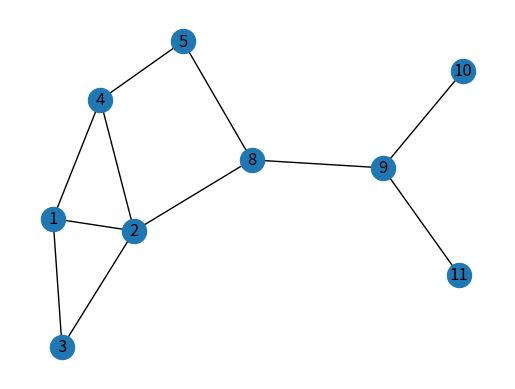

Here is the Python script that generated this plot: (Note: this script raises an exception after producing the figure.)
# coding:utf-8
import networkx as nx
import matplotlib.pyplot as plt
import numpy as np
import scipy.cluster.hierarchy as sch
from collections import defaultdict


def similarity(i, j, k):
    j_neighbors = DG.neighbors(j)  # j 的所有邻居
    j_neighbors.append(j)  # 包含j
    k_neighbors = DG.neighbors(k)  # k 的所有邻居
    k_neighbors.append(k)
    j_and_k = set(j_neighbors) & set(k_neighbors)  # 交集
    j_or_k = set(j_neighbors) | set(k_neighbors)  # 并集
    S = float(len(j_and_k)) / len(j_or_k)
    # print ('两条边的相似度为',S)
    return S


G = nx.Graph()
G.add_edges_from([(1, 2), (1, 3), (1, 4), (2, 3), (4, 5), (2, 4), (5, 8), (2, 8), (8, 9), (9, 10), (9, 11)])  # 图
pos = nx.spring_layout(G)
plt.figure()  # 创建一个显示窗口
plt.axis('off')  # 不显示坐标
nx.draw_networkx(G, pos, with_labels=True)
plt.show()
print(G.nodes())
print ('输入节点的值，并显示节点对应的ego网络图')
l = int(input())
if l in G.nodes():
    node_ego = nx.ego_graph(G, l)  # 自我中心节点
    DG = nx.Graph(node_ego)  # 节点l的ego网络图
    plt.figure()
    plt.axis('off')
    nx.draw_networkx(DG, pos, with_labels=True)
    plt.show()
    print(DG.edges())
    s_matix = np.zeros((DG.number_of_edges(), DG.number_of_edges()))
    i = 0
    for x in DG.edges():
        j = 0
        for y in DG.edges():
            if x == y:
                s_matix[i][j] = 1  # 同一条边
            if x[0] == node_ego and y[0] == node_ego:  # 共同节点为ego节点
                s_matix[i][j] = similarity(x[0], x[1], y[1])
            if x[0] == node_ego and y[0] != node_ego:  # 共同节点不是ego节点，y的边为侧边
                if x[1] == y[1]:
                    s_matix[i][j] = similarity(x[1], x[0], y[0])
                if x[1] == y[0]:
                    s_matix[i][j] = similarity(x[1], x[0], y[1])
            if x[0] != node_ego and y[0] == node_ego:  # 共同节点不是ego节点,x为侧边
                if x[0] == y[1]:
                    s_matix[i][j] = similarity(x[0], x[1], y[0])
                if x[1] == y[1]:
                    s_matix[i][j] = similarity(x[1], x[0], y[0])
            if x[0] != node_ego and y[0] != node_ego:  # 共同节点不是ego节点,x,y都为侧边
                if x[0] == y[0]:
                    s_matix[i][j] = similarity(x[0], x[1], y[1])
                if x[0] == y[1]:
                    s_matix[i][j] = similarity(x[0], x[1], y[0])
                if x[1] == y[0]:
                    s_matix[i][j] = similarity(x[1], x[0], y[1])
                if x[1] == y[1]:
                    s_matix[i][j] = similarity(x[1], x[0], y[0])
            j += 1
        i += 1
    print(s_matix)
    Z = sch.linkage(s_matix, method='single')  # 进行层次聚类
    print(Z)
    plt.figure()
    plt.subplot(1, 2, 1)
    sch.dendrogram(Z, color_threshold=1, labels=np.array([a for a in DG.edges()]),
                   distance_sort='descending')  # 将层级聚类结果以树状图表示出来
    plt.show()
    cluster = sch.fcluster(Z, t=0.8)  # 根据linkage matrix Z得到聚类结果:
    membership = list(cluster)
    partition = defaultdict(list)
    for n, p in zip(list(range(DG.number_of_edges())), membership):
        partition[p].append(DG.edges()[n])
    p = 0
    for v in partition.values():
        p += 1
        print(v)
        nx.draw_networkx_edges(DG, pos=pos, edgelist=v, edge_color=3)
    plt.show()
    print(list(partition.values()))
